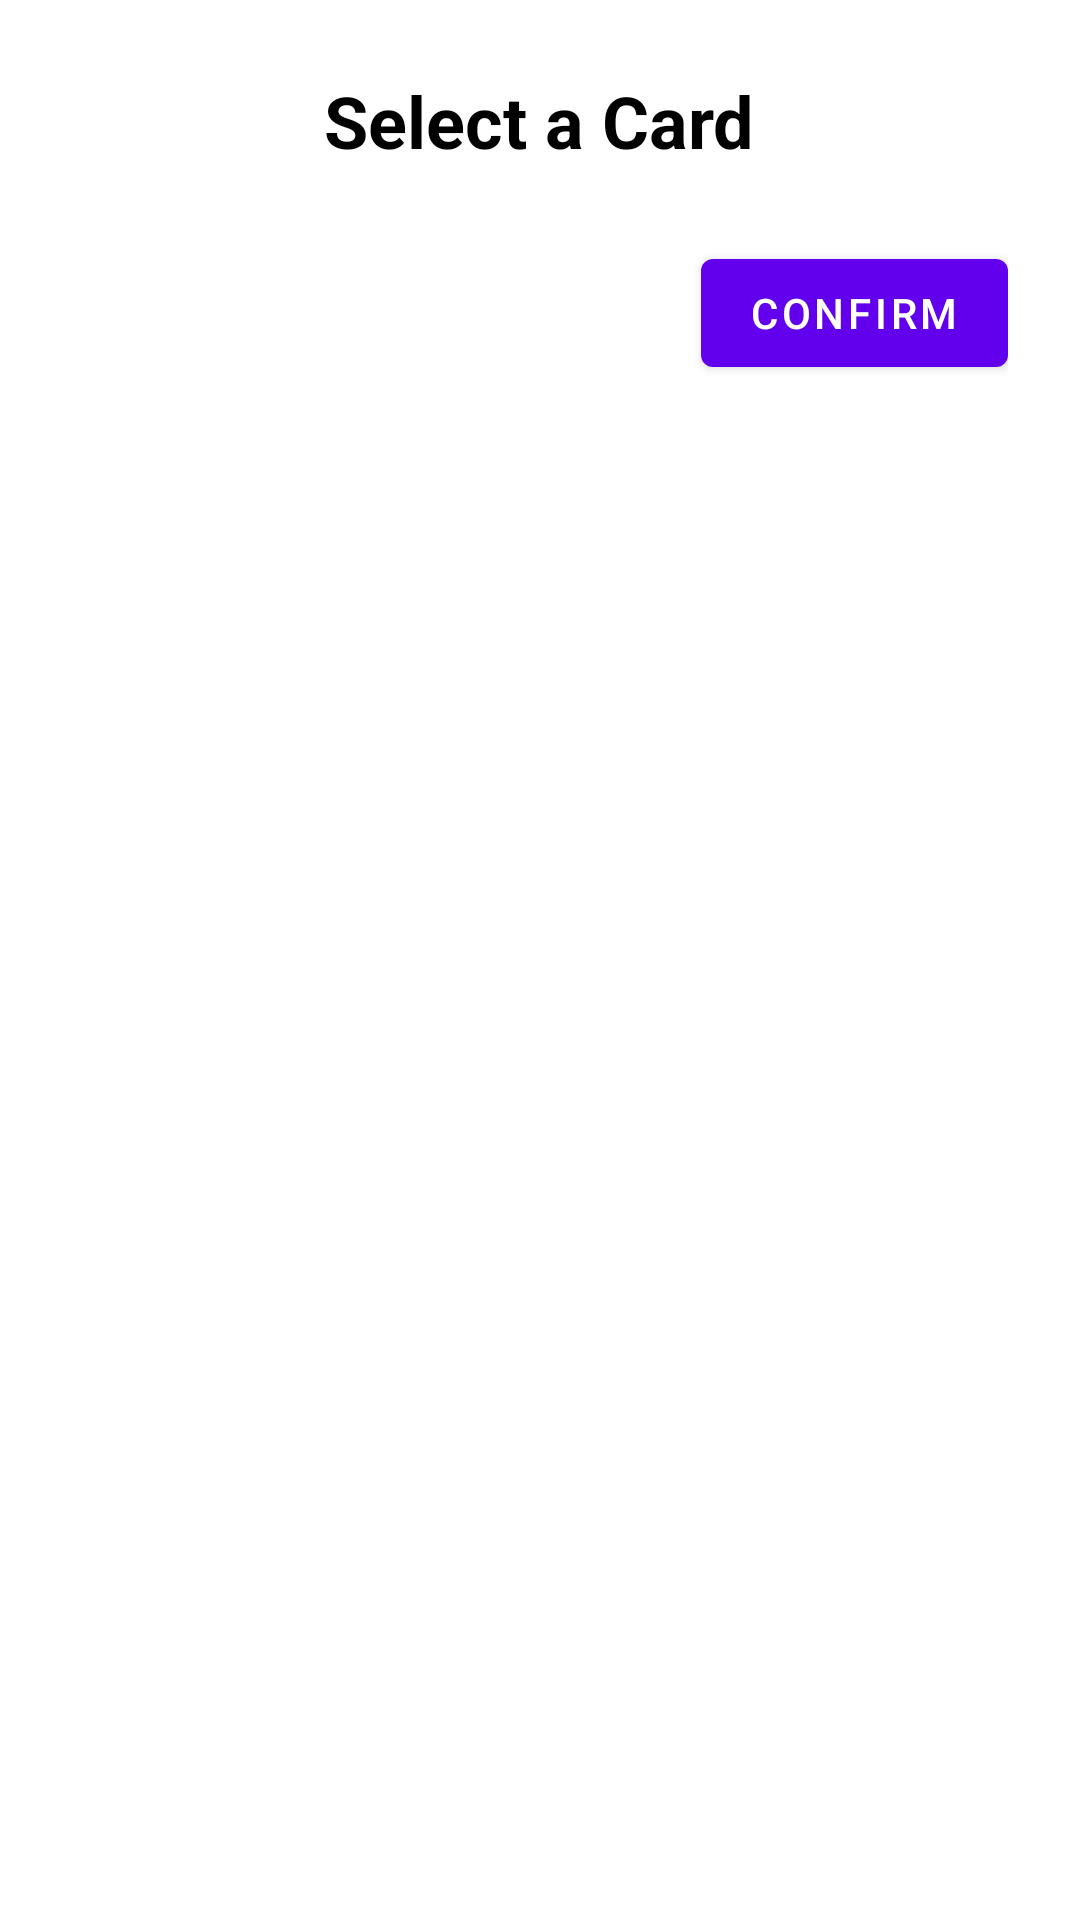

Android layout source for this screen:
<!-- AndroidManifest.xml: application theme Theme.MyApplication -->
<!-- res/layout/card_selection_popop.xml -->
<?xml version="1.0" encoding="utf-8"?>
<LinearLayout xmlns:android="http://schemas.android.com/apk/res/android"
    xmlns:app="http://schemas.android.com/apk/res-auto"
    android:layout_width="match_parent"
    android:layout_height="wrap_content"
    android:orientation="vertical"
    android:padding="24dp"
    android:gravity="center_horizontal"
    android:background="@android:color/white">

    <TextView
        android:id="@+id/textSuggestionDialog"
        android:layout_width="wrap_content"
        android:layout_height="wrap_content"
        android:text="Select a Card"
        android:textSize="24sp"
        android:textStyle="bold"
        android:layout_marginBottom="24dp"
        android:textColor="@android:color/black" />

    
    <LinearLayout
        android:layout_width="match_parent"
        android:layout_height="wrap_content"
        android:orientation="horizontal"
        android:gravity="end">

        <Button
            android:id="@+id/btnConfirmSelection"
            android:layout_width="wrap_content"
            android:layout_height="wrap_content"
            android:text="Confirm" />

    </LinearLayout>

    <androidx.recyclerview.widget.RecyclerView
        android:id="@+id/recyclerViewSingleSelection"
        android:layout_width="match_parent"
        android:layout_height="wrap_content"
        android:orientation="horizontal"
        app:layoutManager="androidx.recyclerview.widget.LinearLayoutManager"
        android:paddingBottom="16dp"
        android:layout_marginBottom="16dp"
        android:clipToPadding="false"
        android:overScrollMode="never"/> 

</LinearLayout>
<!-- resources referenced by this layout -->
<resources>
  <style name="Theme.MyApplication" parent="Theme.MaterialComponents.DayNight.DarkActionBar">
          <item name="colorPrimary">@color/purple_500</item>
          <item name="colorPrimaryVariant">@color/purple_700</item>
          <item name="colorOnPrimary">@color/white</item>
          <item name="colorSecondary">@color/teal_200</item>
          <item name="colorSecondaryVariant">@color/teal_700</item>
          <item name="colorOnSecondary">@color/black</item>
          <item name="android:statusBarColor">?attr/colorPrimaryVariant</item>
      </style>
  <color name="purple_500">#FF6200EE</color>
  <color name="purple_700">#FF3700B3</color>
  <color name="white">#FFFFFFFF</color>
  <color name="teal_200">#FF03DAC5</color>
  <color name="teal_700">#FF018786</color>
  <color name="black">#FF000000</color>
</resources>
